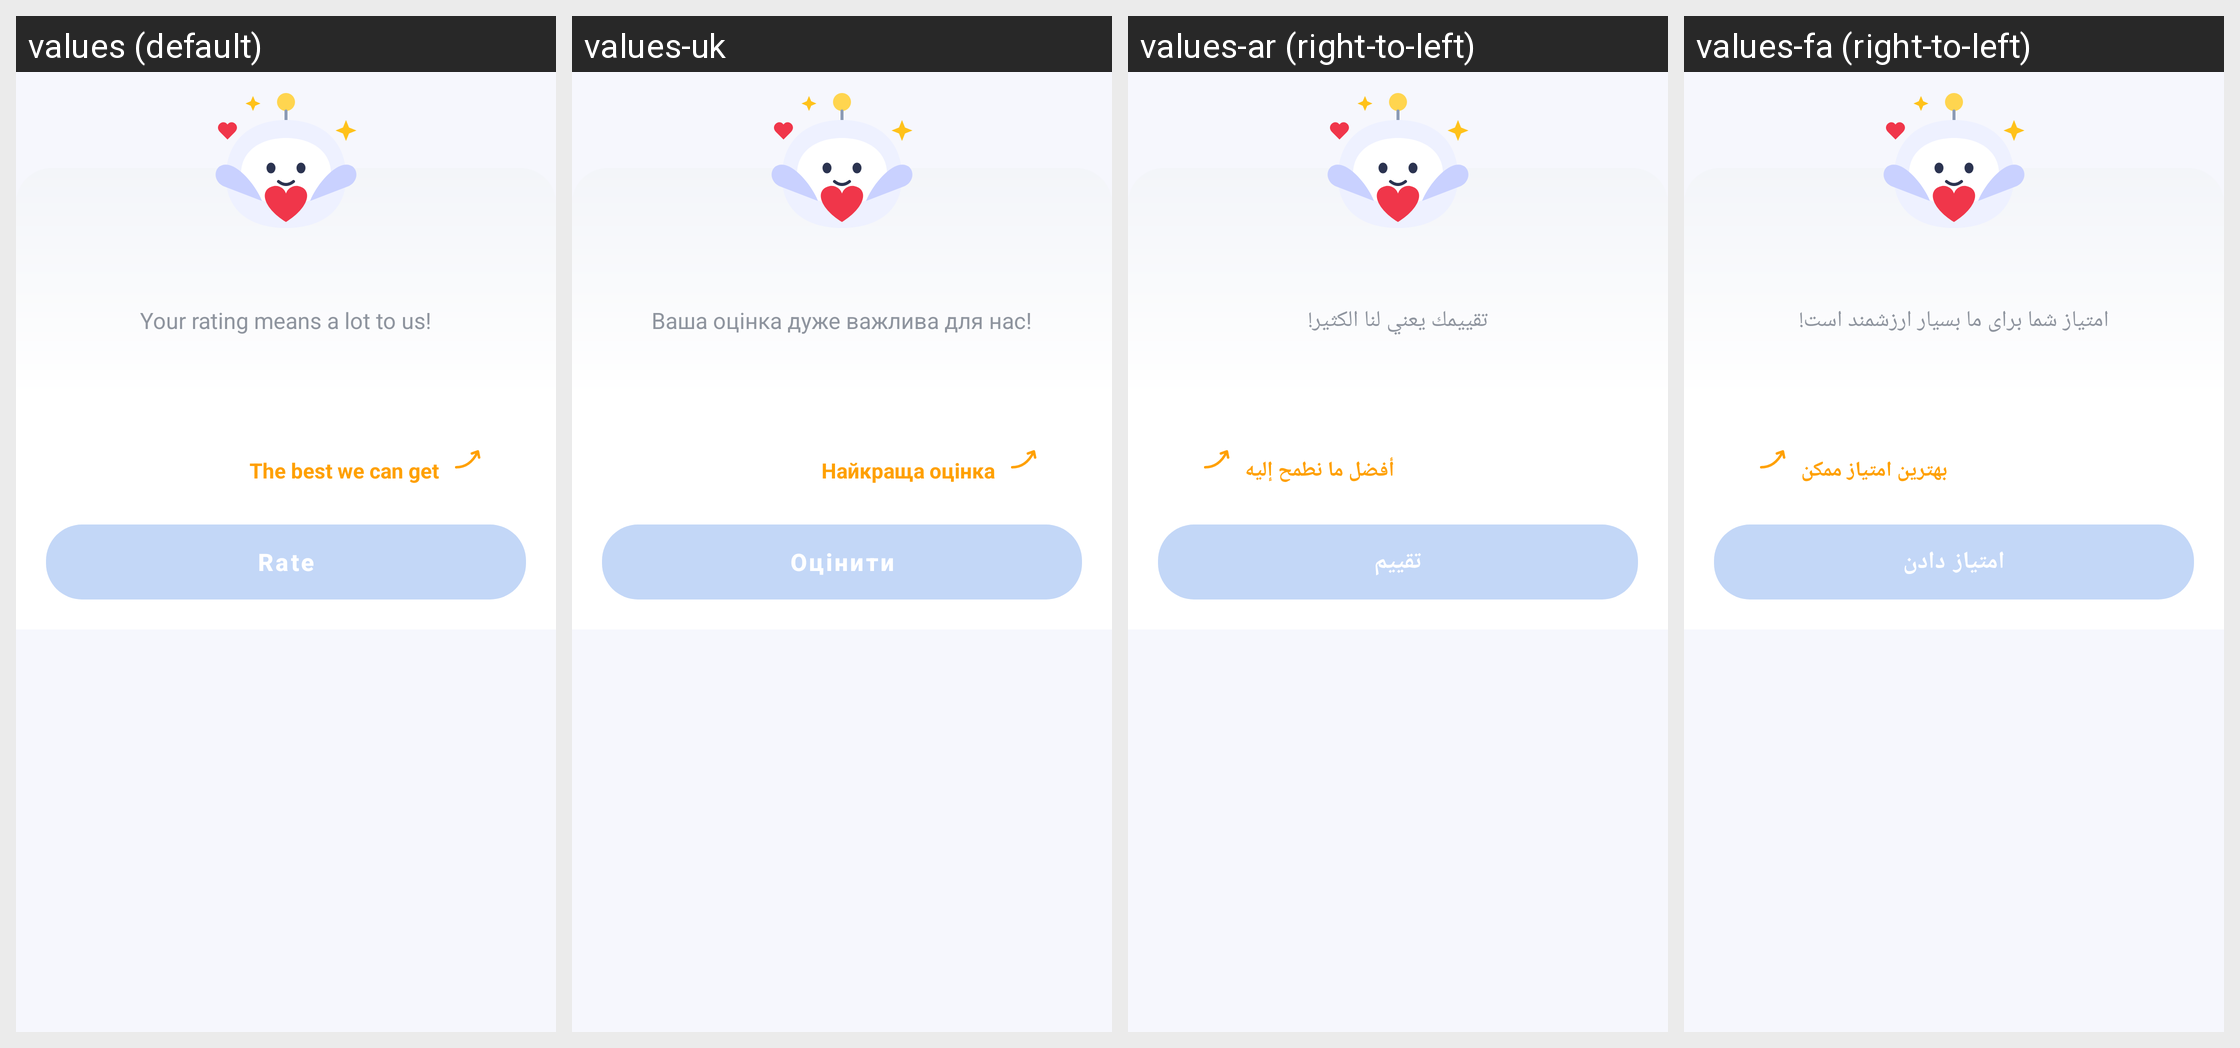

Translations of the strings shown on this Android screen, per locale in the grid:
Android screen res/layout/sheet_rate.xml rendered under 4 locales, left to right: values (default), values-uk, values-ar (right-to-left), values-fa (right-to-left). Device: Nexus 5 (rendered at 1080×1920; each locale shown at half size, 540×960, under a caption strip naming it); theme Theme.DocReader.
Other locales in the repository, not shown: values-de, values-es, values-fr, values-in, values-it, values-ja, values-ko, values-ms, values-pl, values-pt, values-ru, values-th, values-tl, values-tr, values-ur, values-uz, values-vi, values-zh-rCN, values-zh-rTW.
Strings drawn on this screen, with the default value and each locale's value (text and hints the layout hard-codes, and strings that could not be matched under every locale, appear in the picture but are not listed):

rate_subtitle
  values: Your rating means a lot to us!
  values-uk: Ваша оцінка дуже важлива для нас!
  values-ar: تقييمك يعني لنا الكثير!
  values-fa: امتیاز شما برای ما بسیار ارزشمند است!

rate_best
  values: The best we can get
  values-uk: Найкраща оцінка
  values-ar: أفضل ما نطمح إليه
  values-fa: بهترین امتیاز ممکن

rate
  values: Rate
  values-uk: Оцінити
  values-ar: تقييم
  values-fa: امتیاز دادن
